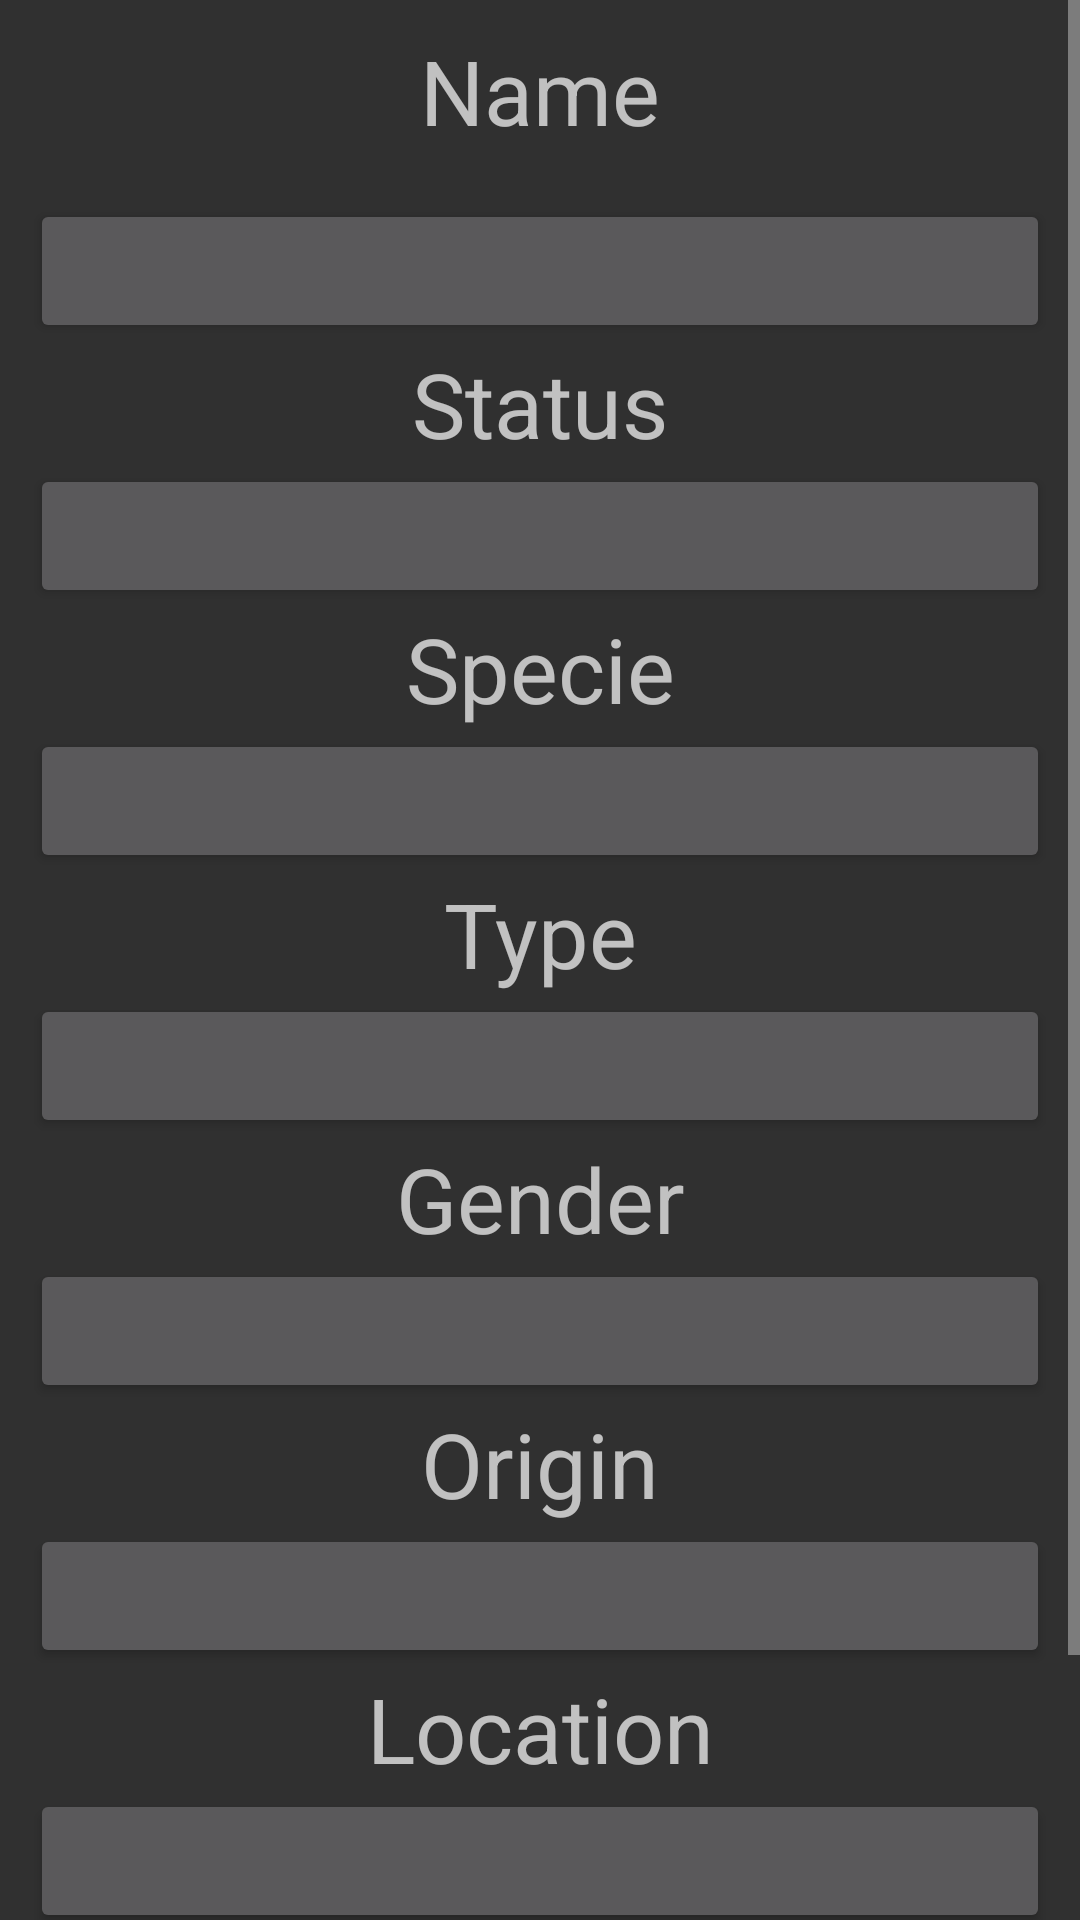

Write the Android layout XML for this screen, with the resource values it uses.
<!-- AndroidManifest.xml: application theme Theme.Design.NoActionBar -->
<!-- res/layout/view_character.xml -->
<?xml version="1.0" encoding="utf-8"?>

<ScrollView xmlns:android="http://schemas.android.com/apk/res/android"
    android:layout_width="match_parent"
    android:layout_height="wrap_content"
    xmlns:app="http://schemas.android.com/apk/res-auto"
    app:cardElevation="10dp"
    app:cardCornerRadius="2dp"
    app:cardPreventCornerOverlap="false">

    <androidx.constraintlayout.widget.ConstraintLayout
        android:layout_width="match_parent"
        android:layout_height="wrap_content">

        <ImageView
            android:layout_width="match_parent"
            android:layout_height="0dp"
            android:layout_margin="0dp"
            android:adjustViewBounds="true"
            app:layout_constraintLeft_toLeftOf="parent"
            android:id="@+id/ViewChracterImage"
            android:padding="0dp"
            app:layout_constraintRight_toRightOf="parent"
            app:layout_constraintTop_toTopOf="parent"
            android:scaleType="fitXY" />


        <LinearLayout
            android:id="@+id/container1"
            android:layout_width="match_parent"
            android:layout_height="wrap_content"
            android:orientation="vertical"
            android:padding="10dp"
            app:layout_constraintBottom_toBottomOf="parent"
            app:layout_constraintLeft_toLeftOf="parent"
            app:layout_constraintRight_toRightOf="parent"
            app:layout_constraintTop_toBottomOf="@id/ViewChracterImage">

            <TextView
                android:id="@+id/ViewCharacterNameLabel"
                android:layout_width="match_parent"
                android:layout_height="wrap_content"
                android:text="Name"
                android:textAlignment="center"
                android:textSize="30sp"
                app:layout_constraintTop_toTopOf="parent" />

            <Button
                android:id="@+id/BTN1"
                android:layout_width="match_parent"
                android:layout_height="wrap_content"
                android:layout_marginTop="16dp"

                android:clickable="false"
                android:textSize="20sp"
                app:layout_constraintTop_toBottomOf="@+id/ViewCharacterNameLabel" />

            <TextView
                android:id="@+id/ViewCharacterStatusLabel"
                android:layout_width="match_parent"
                android:layout_height="wrap_content"
                android:text="Status"
                android:textAlignment="center"
                android:textSize="30sp"
                app:layout_constraintBottom_toTopOf="@+id/BTN2"
                app:layout_constraintTop_toBottomOf="@+id/BTN1" />

            <Button
                android:id="@+id/BTN2"
                android:layout_width="match_parent"
                android:layout_height="wrap_content"
                android:clickable="false"

                android:textSize="20sp"
                app:layout_constraintBottom_toTopOf="@+id/ViewCharacterSpeciesLabel"
                app:layout_constraintTop_toBottomOf="@+id/ViewCharacterStatusLabel" />

            <TextView
                android:id="@+id/ViewCharacterSpeciesLabel"
                android:layout_width="match_parent"
                android:layout_height="wrap_content"
                android:text="Specie"
                android:textAlignment="center"
                android:textSize="30dp"
                app:layout_constraintBottom_toTopOf="@+id/BTN3"
                app:layout_constraintTop_toBottomOf="@+id/BTN2" />

            <Button
                android:id="@+id/BTN3"
                android:layout_width="match_parent"
                android:layout_height="wrap_content"
                android:textSize="20sp"

                app:layout_constraintBottom_toTopOf="@+id/ViewCharacterTypeLabel"
                app:layout_constraintTop_toBottomOf="@+id/ViewCharacterSpeciesLabel" />

            <TextView
                android:id="@+id/ViewCharacterTypeLabel"
                android:layout_width="match_parent"
                android:layout_height="wrap_content"
                android:text="Type"
                android:textAlignment="center"
                android:textSize="30sp"
                app:layout_constraintBottom_toTopOf="@+id/BTN4"
                app:layout_constraintTop_toBottomOf="@+id/BTN3" />

            <Button
                android:id="@+id/BTN4"
                android:layout_width="match_parent"
                android:layout_height="wrap_content"
                android:clickable="false"

                android:textSize="20sp"
                app:layout_constraintBottom_toTopOf="@+id/ViewCharacterGenderLabel"
                app:layout_constraintTop_toBottomOf="@+id/ViewCharacterTypeLabel" />

            <TextView
                android:id="@+id/ViewCharacterGenderLabel"
                android:layout_width="match_parent"
                android:layout_height="wrap_content"
                android:text="Gender"
                android:textAlignment="center"
                android:textSize="30sp"
                app:layout_constraintBottom_toTopOf="@+id/BTN5"
                app:layout_constraintTop_toBottomOf="@+id/BTN4" />

            <Button
                android:id="@+id/BTN5"
                android:layout_width="match_parent"
                android:layout_height="wrap_content"
                android:clickable="false"
                android:textSize="20sp"
                app:layout_constraintBottom_toTopOf="@+id/ViewCharacterOriginLabel"
                app:layout_constraintTop_toBottomOf="@+id/ViewCharacterGenderLabel" />

            <TextView
                android:id="@+id/ViewCharacterOriginLabel"
                android:layout_width="match_parent"
                android:layout_height="wrap_content"
                android:text="Origin"
                android:textAlignment="center"
                android:textSize="30sp"
                app:layout_constraintBottom_toTopOf="@+id/BTN6"
                app:layout_constraintTop_toBottomOf="@+id/BTN5" />

            <Button
                android:id="@+id/BTN6"
                android:layout_width="match_parent"
                android:layout_height="wrap_content"
                android:clickable="false"
                android:textSize="20sp"
                app:layout_constraintTop_toBottomOf="@+id/ViewCharacterOriginLabel" />

            <TextView
                android:id="@+id/ViewCharacterLocationLabel"
                android:layout_width="match_parent"
                android:layout_height="wrap_content"
                android:text="Location"
                android:textAlignment="center"
                android:textSize="30sp"
                app:layout_constraintBottom_toTopOf="@+id/BTN6"
                app:layout_constraintTop_toBottomOf="@+id/BTN5" />

            <Button
                android:id="@+id/BTN7"
                android:layout_width="match_parent"
                android:layout_height="wrap_content"
                android:clickable="false"
                android:textSize="20sp"
                app:layout_constraintTop_toBottomOf="@+id/ViewCharacterLocationLabel" />

            <TextView
                android:id="@+id/ViewCharacterCreatedLabel"
                android:layout_width="match_parent"
                android:layout_height="wrap_content"
                android:text="Created"
                android:textAlignment="center"
                android:textSize="30sp"
                app:layout_constraintBottom_toTopOf="@+id/BTN6"
                app:layout_constraintTop_toBottomOf="@+id/BTN5" />

            <Button
                android:id="@+id/BTN8"
                android:layout_width="match_parent"
                android:layout_height="wrap_content"
                android:clickable="false"
                android:textSize="20sp"
                app:layout_constraintTop_toBottomOf="@+id/ViewCharacterCreatedLabel" />


        </LinearLayout>



    </androidx.constraintlayout.widget.ConstraintLayout>


</ScrollView>
<!-- resources referenced by this layout -->
<resources>

</resources>
